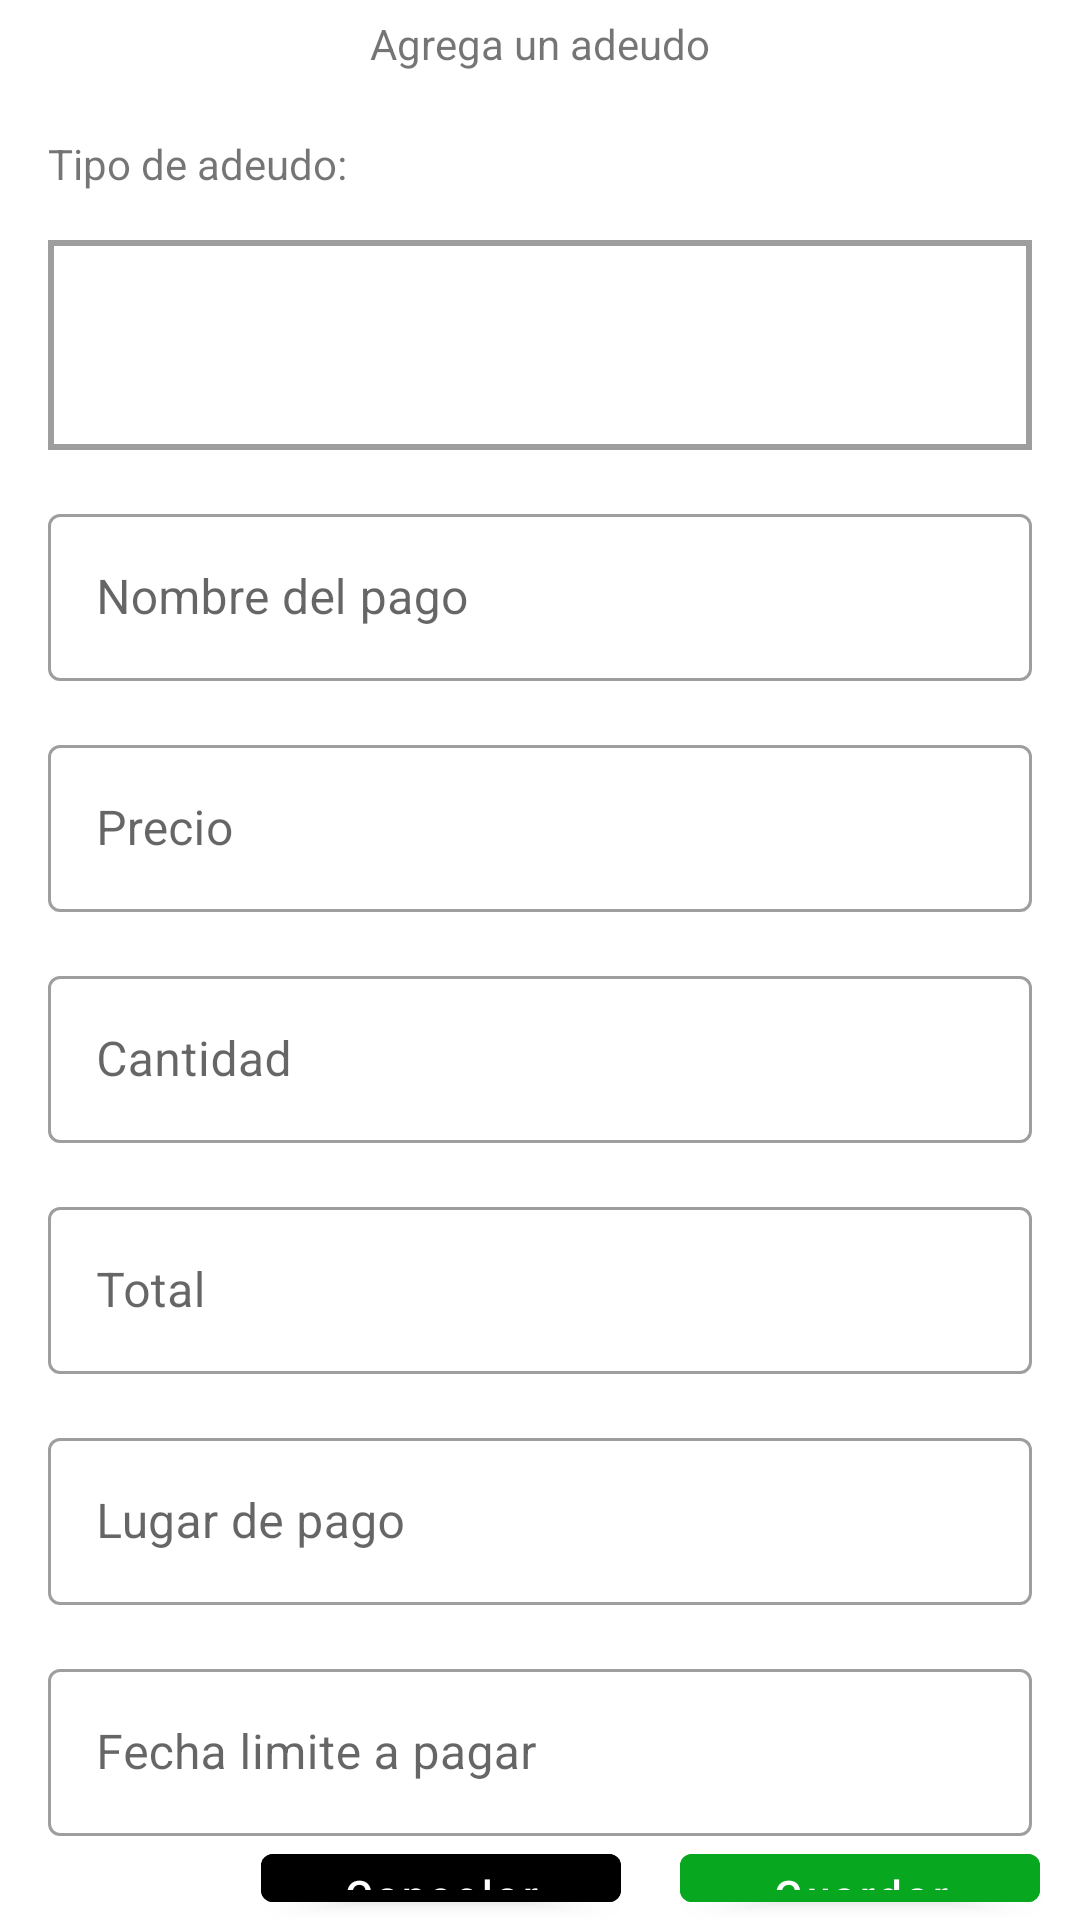

Here is an Android app screen rendered from its layout file. Give the layout XML and the strings, colors and styles it references.
<!-- AndroidManifest.xml: application theme Theme.RegistrarGasto -->
<!-- res/layout/activity_adeudo.xml -->
<?xml version="1.0" encoding="utf-8"?>
<androidx.appcompat.widget.LinearLayoutCompat  xmlns:android="http://schemas.android.com/apk/res/android"
    xmlns:app="http://schemas.android.com/apk/res-auto"
    xmlns:tools="http://schemas.android.com/tools"
    android:layout_width="match_parent"
    android:layout_height="match_parent"
    android:orientation="vertical"
    android:fitsSystemWindows="true"
    tools:context=".view.activity.AdeudoActivity">

    <TextView
        android:layout_width="wrap_content"
        android:layout_height="wrap_content"
        android:layout_gravity="center"
        android:layout_margin="5dp"
        android:text="Agrega un adeudo"/>

    <TextView
        android:layout_width="wrap_content"
        android:layout_height="wrap_content"
        android:layout_marginStart="16dp"
        android:layout_marginEnd="16dp"
        android:layout_marginTop="16dp"
        android:text="Tipo de adeudo:"/>

    <Spinner
        android:id="@+id/ac_spinner_tipo_gasto_ad"
        android:layout_width="match_parent"
        android:layout_height="wrap_content"
        android:layout_marginStart="16dp"
        android:layout_marginEnd="16dp"
        android:layout_marginTop="16dp"
        android:textSize="24sp"
        android:minHeight="70dp"
        android:background="@drawable/borde"/>

    <com.google.android.material.textfield.TextInputLayout
        android:id="@+id/text_input_layout_nom_gasto"
        style="@style/Widget.MaterialComponents.TextInputLayout.OutlinedBox"
        android:layout_width="match_parent"
        android:layout_height="wrap_content"
        android:layout_marginStart="16dp"
        android:layout_marginEnd="16dp"
        android:layout_marginTop="16dp"
        android:hint="@string/nombreAdeudo">

        <com.google.android.material.textfield.TextInputEditText
            android:id="@+id/ac_edt_nombre_gasto_ad"
            android:layout_width="match_parent"
            android:layout_height="wrap_content"
            android:inputType="text"
            android:textColorHint="#757575" />
    </com.google.android.material.textfield.TextInputLayout>



    <com.google.android.material.textfield.TextInputLayout
        android:id="@+id/text_input_layout_precio"
        style="@style/Widget.MaterialComponents.TextInputLayout.OutlinedBox"
        android:layout_width="match_parent"
        android:layout_height="wrap_content"
        android:layout_marginStart="16dp"
        android:layout_marginEnd="16dp"
        android:layout_marginTop="16dp"
        android:hint="@string/precio">

        <com.google.android.material.textfield.TextInputEditText
            android:id="@+id/ac_edt_precio_ad"
            android:layout_width="match_parent"
            android:layout_height="wrap_content"
            android:inputType="numberDecimal"
            android:textColorHint="#757575" />
    </com.google.android.material.textfield.TextInputLayout>

    <com.google.android.material.textfield.TextInputLayout
        android:id="@+id/text_input_layout_cantidad_gasto"
        style="@style/Widget.MaterialComponents.TextInputLayout.OutlinedBox"
        android:layout_width="match_parent"
        android:layout_height="wrap_content"
        android:layout_marginStart="16dp"
        android:layout_marginEnd="16dp"
        android:layout_marginTop="16dp"
        android:hint="@string/cantidad">

        <com.google.android.material.textfield.TextInputEditText
            android:id="@+id/ac_edt_cantidad_gasto_ad"
            android:layout_width="match_parent"
            android:layout_height="wrap_content"
            android:inputType="number"
            android:textColorHint="#757575" />
    </com.google.android.material.textfield.TextInputLayout>

    <com.google.android.material.textfield.TextInputLayout
        android:id="@+id/text_input_layout_total_gasto"
        style="@style/Widget.MaterialComponents.TextInputLayout.OutlinedBox"
        android:layout_width="match_parent"
        android:layout_height="wrap_content"
        android:layout_marginStart="16dp"
        android:layout_marginEnd="16dp"
        android:layout_marginTop="16dp"
        android:hint="@string/total">

        <com.google.android.material.textfield.TextInputEditText
            android:id="@+id/ac_edt_total_gasto_ad"
            android:layout_width="match_parent"
            android:layout_height="wrap_content"
            android:inputType="number"
            android:focusable="false"
            android:clickable="false"
            android:textColorHint="#757575" />
    </com.google.android.material.textfield.TextInputLayout>

    <com.google.android.material.textfield.TextInputLayout
        android:id="@+id/text_input_layout_Lugar_Pago"
        style="@style/Widget.MaterialComponents.TextInputLayout.OutlinedBox"
        android:layout_width="match_parent"
        android:layout_height="wrap_content"
        android:layout_marginStart="16dp"
        android:layout_marginEnd="16dp"
        android:layout_marginTop="16dp"
        android:hint="@string/lugarPago">

        <com.google.android.material.textfield.TextInputEditText
            android:id="@+id/ac_edt_lugar_pago_ad"
            android:layout_width="match_parent"
            android:layout_height="wrap_content"
            android:inputType="text"
            android:textColorHint="#757575"
             />
    </com.google.android.material.textfield.TextInputLayout>

    <com.google.android.material.textfield.TextInputLayout
        android:id="@+id/text_input_layout_fecha_gasto"
        style="@style/Widget.MaterialComponents.TextInputLayout.OutlinedBox"
        android:layout_width="match_parent"
        android:layout_height="wrap_content"
        android:layout_marginStart="16dp"
        android:layout_marginEnd="16dp"
        android:layout_marginTop="16dp"
        android:hint="@string/fechaLimite">

        <com.google.android.material.textfield.TextInputEditText
            android:id="@+id/ac_edt_fecha_gasto_ad"
            android:layout_width="match_parent"
            android:layout_height="wrap_content"
            android:inputType="date"
            android:textColorHint="#757575"
            android:focusable="false" />
    </com.google.android.material.textfield.TextInputLayout>

    <androidx.constraintlayout.widget.ConstraintLayout
        android:layout_width="match_parent"
        android:layout_height="match_parent">

        <com.google.android.material.button.MaterialButton
            android:id="@+id/ac_btn_cancelarAdeudo"
            android:layout_width="120dp"
            android:layout_height="wrap_content"
            android:text="@string/cancelar"
            android:backgroundTint="@color/cancelar"
            android:textAllCaps="false"
            app:layout_constraintBottom_toBottomOf="parent"
            app:layout_constraintEnd_toEndOf="parent"
            app:layout_constraintHorizontal_bias="0.362"
            app:layout_constraintStart_toStartOf="parent"
            app:layout_constraintTop_toTopOf="parent"/>

        <com.google.android.material.button.MaterialButton
            android:id="@+id/ac_btn_guardarAdeudo"
            android:layout_width="120dp"
            android:layout_height="wrap_content"
            android:text="@string/guardar"
            android:backgroundTint="@color/purple_500"
            android:textAllCaps="false"
            app:layout_constraintBottom_toBottomOf="parent"
            app:layout_constraintEnd_toEndOf="parent"
            app:layout_constraintHorizontal_bias="0.944"
            app:layout_constraintStart_toStartOf="parent"
            app:layout_constraintTop_toTopOf="parent"
            tools:ignore="MissingConstraints" />
    </androidx.constraintlayout.widget.ConstraintLayout>



</androidx.appcompat.widget.LinearLayoutCompat>
<!-- resources referenced by this layout -->
<resources>
  <color name="purple_500">#07A720</color>
  <!-- drawable borde (drawable) -->
  <shape xmlns:android="http://schemas.android.com/apk/res/android" android:shape="rectangle">
      <stroke android:width="2dp" android:color="#9E9E9E   " />
      <padding android:left="5dp" android:top="5dp" android:right="5dp" android:bottom="5dp" />
  </shape>
  <string name="cancelar">Cancelar</string>
  <string name="cantidad">Cantidad</string>
  <string name="fechaLimite">Fecha limite a pagar</string>
  <string name="guardar">Guardar</string>
  <string name="lugarPago">Lugar de pago</string>
  <string name="nombreAdeudo">Nombre del pago</string>
  <string name="precio">Precio</string>
  <string name="total">Total</string>
  <style name="Theme.RegistrarGasto" parent="Theme.MaterialComponents.DayNight.DarkActionBar">
          
          <item name="colorPrimary">@color/purple_500</item>
          <item name="colorPrimaryVariant">@color/purple_700</item>
          <item name="colorOnPrimary">@color/white</item>
          
          <item name="colorSecondary">@color/teal_200</item>
          <item name="colorSecondaryVariant">@color/teal_700</item>
          <item name="colorOnSecondary">@color/black</item>
          
          <item name="android:statusBarColor">?attr/colorPrimaryVariant</item>
          
      </style>
  <color name="purple_700">#FF3700B3</color>
  <color name="white">#FFFFFFFF</color>
  <color name="teal_200">#B1DAA5</color>
  <color name="teal_700">#FF018786</color>
  <color name="black">#FF000000</color>
</resources>
